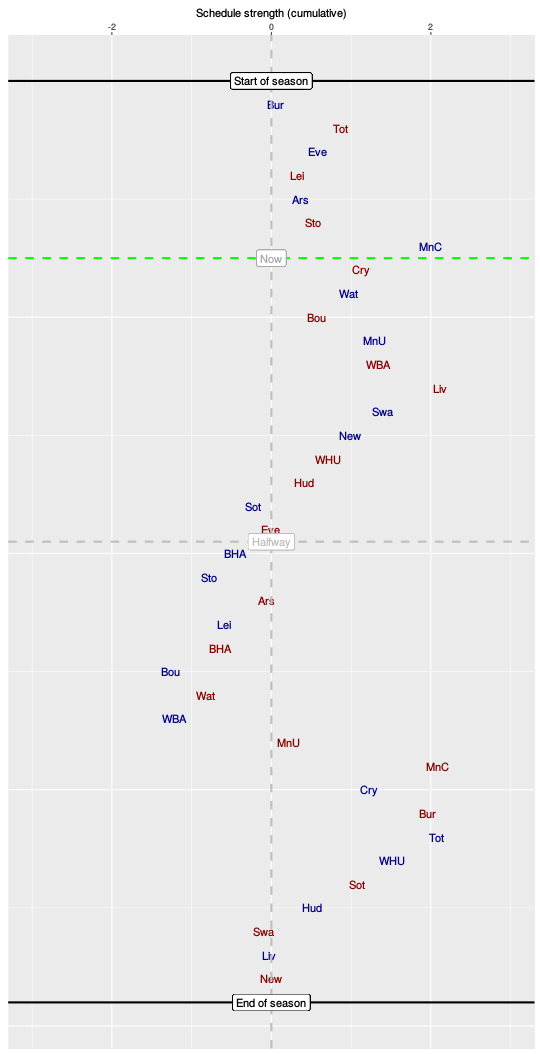

The table this chart was drawn from, first rows:
, HA, vs, sched, cumulative
1, H, Bur, 0.05, 0.05
2, A, Tot, 0.83, 0.87
3, H, Eve, -0.29, 0.58
4, A, Lei, -0.25, 0.32
5, H, Ars, 0.03, 0.36
6, A, Sto, 0.16, 0.52
7, H, MnC, 1.47, 1.99
8, A, Cry, -0.86, 1.13
9, H, Wat, -0.16, 0.97
10, A, Bou, -0.4, 0.57
11, H, MnU, 0.72, 1.29
12, A, WBA, 0.05, 1.34
13, A, Liv, 0.78, 2.12
14, H, Swa, -0.73, 1.39
15, H, New, -0.4, 0.99
16, A, WHU, -0.28, 0.71
17, A, Hud, -0.3, 0.41
18, H, Sot, -0.63, -0.23
19, A, Eve, 0.22, -0.01
20, H, BHA, -0.44, -0.45
21, H, Sto, -0.33, -0.78
22, A, Ars, 0.72, -0.06
23, H, Lei, -0.55, -0.6
24, A, BHA, -0.05, -0.65
25, H, Bou, -0.62, -1.27
26, A, Wat, 0.44, -0.83
27, H, WBA, -0.39, -1.22
28, A, MnU, 1.42, 0.21
29, A, MnC, 1.87, 2.08
30, H, Cry, -0.86, 1.22
31, A, Bur, 0.74, 1.96
32, H, Tot, 0.11, 2.07
33, H, WHU, -0.56, 1.51
34, A, Sot, -0.43, 1.08
35, H, Hud, -0.57, 0.51
36, A, Swa, -0.61, -0.1
37, H, Liv, 0.08, -0.03
38, A, New, 0.03, 0
